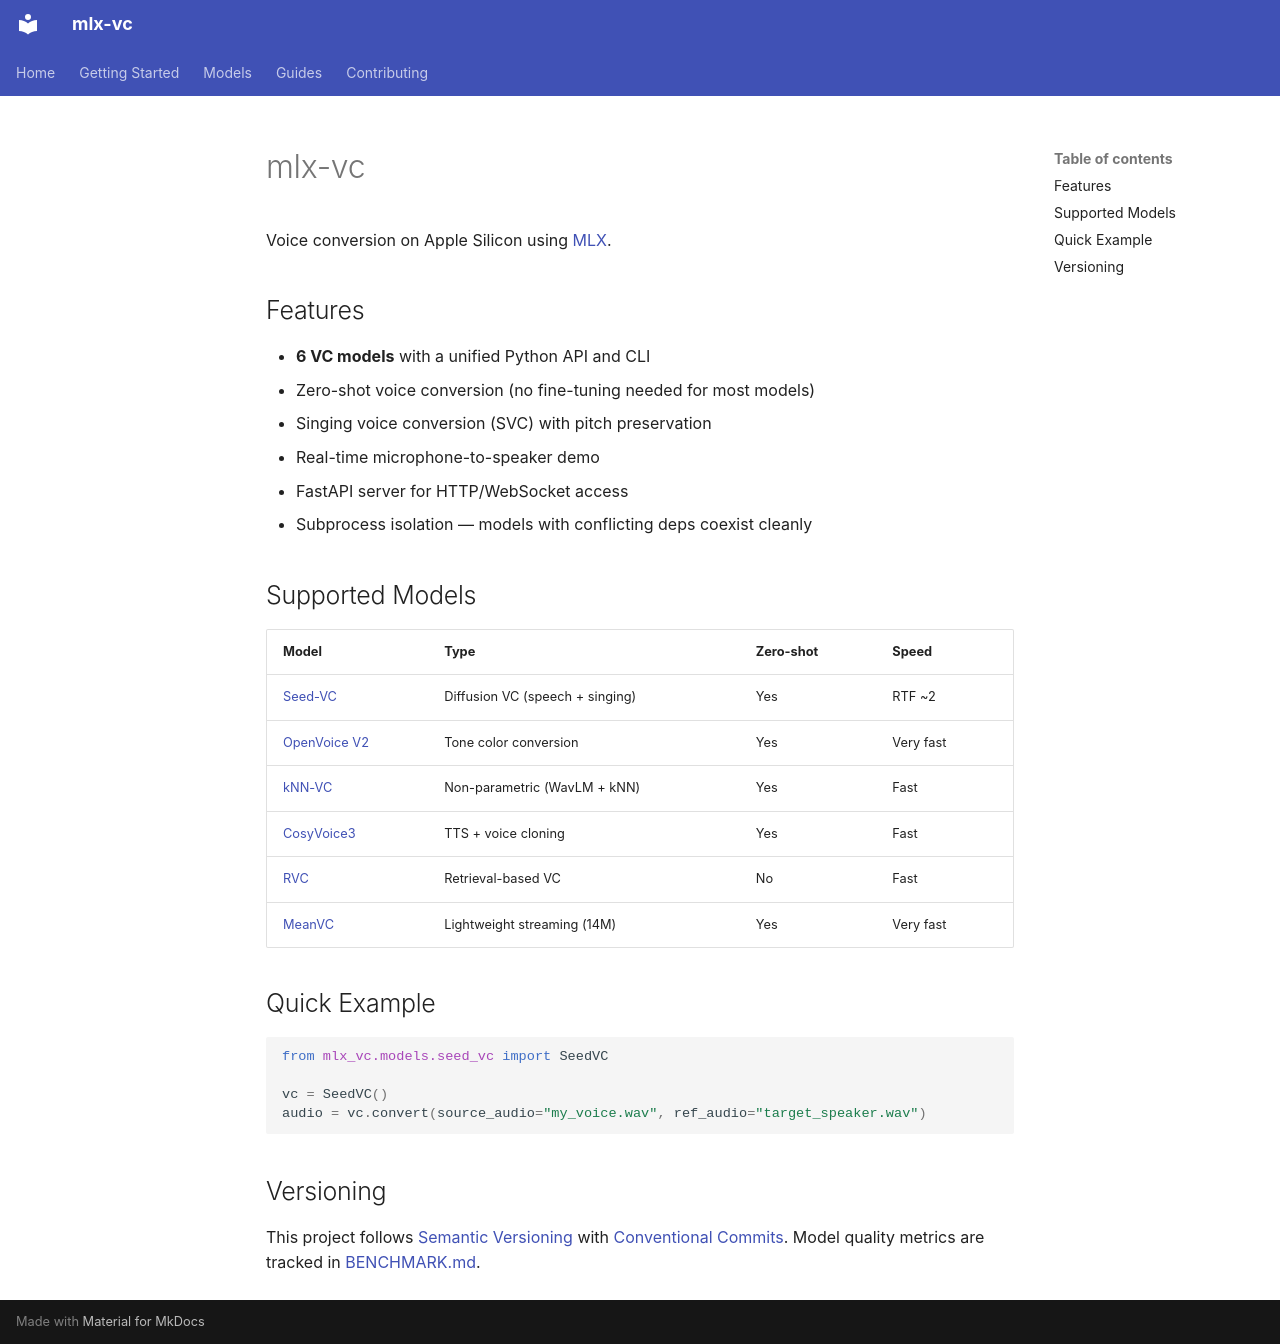

repository: feiyuehchen/mlx-vc · page: en/index.html · generator: mkdocs

# mlx-vc

Voice conversion on Apple Silicon using [MLX](https://github.com/ml-explore/mlx).

## Features

- **6 VC models** with a unified Python API and CLI
- Zero-shot voice conversion (no fine-tuning needed for most models)
- Singing voice conversion (SVC) with pitch preservation
- Real-time microphone-to-speaker demo
- FastAPI server for HTTP/WebSocket access
- Subprocess isolation — models with conflicting deps coexist cleanly

## Supported Models

| Model | Type | Zero-shot | Speed |
|-------|------|-----------|-------|
| [Seed-VC](models/seed-vc.md) | Diffusion VC (speech + singing) | Yes | RTF ~2 |
| [OpenVoice V2](models/openvoice.md) | Tone color conversion | Yes | Very fast |
| [kNN-VC](models/knn-vc.md) | Non-parametric (WavLM + kNN) | Yes | Fast |
| [CosyVoice3](models/cosyvoice.md) | TTS + voice cloning | Yes | Fast |
| [RVC](models/rvc.md) | Retrieval-based VC | No | Fast |
| [MeanVC](models/meanvc.md) | Lightweight streaming (14M) | Yes | Very fast |

## Quick Example

```python
from mlx_vc.models.seed_vc import SeedVC

vc = SeedVC()
audio = vc.convert(source_audio="my_voice.wav", ref_audio="target_speaker.wav")
```

## Versioning

This project follows [Semantic Versioning](https://semver.org/) with [Conventional Commits](https://www.conventionalcommits.org/). Model quality metrics are tracked in [BENCHMARK.md](../../BENCHMARK.md).
